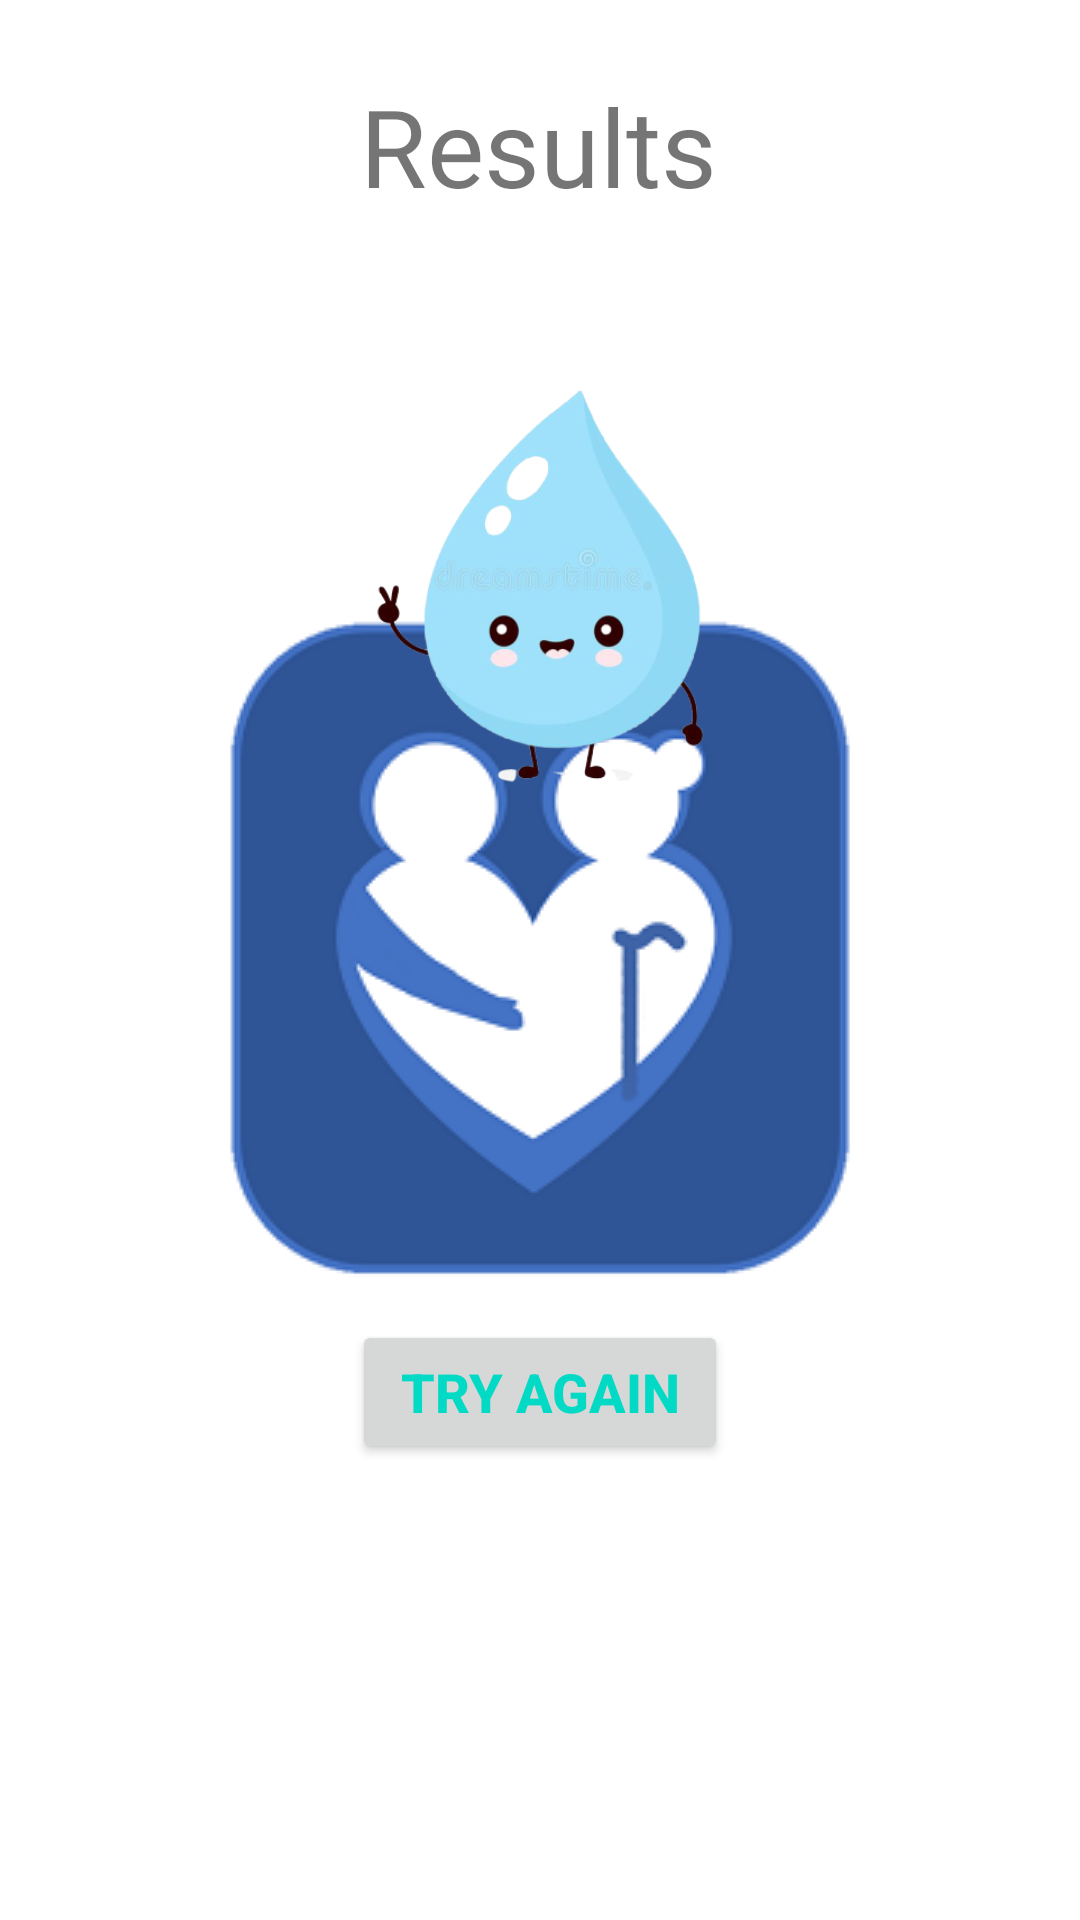

Write the Android layout XML for this screen, with the resource values it uses.
<!-- AndroidManifest.xml: application theme AppTheme.Launcher -->
<!-- res/layout/fragment_game_results.xml -->
<?xml version="1.0" encoding="utf-8"?>
<layout xmlns:android="http://schemas.android.com/apk/res/android"
    xmlns:app="http://schemas.android.com/apk/res-auto"
    xmlns:tools="http://schemas.android.com/tools"
    tools:context="com.example.myapplication.quiz.GameResultsFragment">

    <androidx.constraintlayout.widget.ConstraintLayout
        android:id="@+id/gameWonConstraintLayout"
        android:layout_width="match_parent"
        android:layout_height="match_parent"
        android:background="@drawable/bg2">

        <TextView
            android:id="@+id/textView3"
            android:layout_width="wrap_content"
            android:layout_height="wrap_content"
            android:fontFamily="@font/bowlby_one_sc"
            android:gravity="center|center_horizontal"
            android:text="Results"
            android:textSize="36sp"
            app:layout_constraintBottom_toTopOf="@+id/imageView"
            app:layout_constraintEnd_toEndOf="parent"
            app:layout_constraintHorizontal_bias="0.498"
            app:layout_constraintStart_toStartOf="parent"
            app:layout_constraintTop_toTopOf="parent" />

        <Button
            android:id="@+id/tryAgainButton"
            android:layout_width="wrap_content"
            android:layout_height="wrap_content"
            android:layout_marginBottom="152dp"
            android:paddingStart="@dimen/button_padding"
            android:paddingEnd="@dimen/button_padding"
            android:text="@string/try_again_button"
            android:textColor="@color/colorAccent"
            android:textSize="@dimen/button_text_size"
            android:textStyle="bold"
            app:layout_constraintBottom_toBottomOf="parent"
            app:layout_constraintEnd_toEndOf="parent"
            app:layout_constraintStart_toStartOf="parent" />

        <TextView
            android:id="@+id/resultText"
            android:layout_width="0dp"
            android:layout_height="wrap_content"
            android:layout_marginStart="16dp"
            android:layout_marginLeft="16dp"
            android:layout_marginEnd="16dp"
            android:layout_marginRight="16dp"
            android:layout_marginBottom="64dp"
            android:fontFamily="@font/bowlby_one_sc"
            android:gravity="center|center_horizontal"
            android:textSize="24sp"
            app:layout_constraintBottom_toTopOf="@+id/tryAgainButton"
            app:layout_constraintEnd_toEndOf="parent"
            app:layout_constraintHorizontal_bias="0.666"
            app:layout_constraintStart_toStartOf="parent"
            tools:text="You got .. out of ... correct!" />

        <ImageView
            android:id="@+id/imageView"
            android:layout_width="318dp"
            android:layout_height="187dp"
            android:layout_marginBottom="60dp"
            app:layout_constraintBottom_toTopOf="@+id/resultText"
            app:layout_constraintEnd_toEndOf="parent"
            app:layout_constraintHorizontal_bias="0.567"
            app:layout_constraintStart_toStartOf="parent"
            app:srcCompat="@drawable/smile_drop" />

        <ImageView
            android:id="@+id/backButton"
            android:layout_width="wrap_content"
            android:layout_height="wrap_content"
            android:layout_marginTop="16dp"
            android:src="@drawable/abc_vector_test"
            app:layout_constraintEnd_toEndOf="parent"
            app:layout_constraintHorizontal_bias="0.041"
            app:layout_constraintStart_toStartOf="parent"
            app:layout_constraintTop_toTopOf="parent" />

    </androidx.constraintlayout.widget.ConstraintLayout>
</layout>
<!-- resources referenced by this layout -->
<resources>
  <color name="colorAccent">#03DAC5</color>
  <dimen name="button_padding">16dp</dimen>
  <dimen name="button_text_size">18sp</dimen>
  <!-- drawable smile_drop: png bitmap (drawable, 64118 bytes) -->
  <string name="try_again_button">Try Again</string>
  <style name="AppTheme.Launcher">
      <item name="android:windowBackground">@drawable/launch_screen</item>
      
      
      </style>
  <!-- drawable launch_screen (drawable) -->
  <?xml version="1.0" encoding="utf-8"?>
  <layer-list xmlns:android="http://schemas.android.com/apk/res/android" android:opacity="opaque">
  
      
      <item android:drawable="@android:color/white"/>
  
      
      <item>
  
          <bitmap
              android:src="@drawable/logo_small"
              android:gravity="center"/>
  
      </item>
  
  </layer-list>
  <!-- drawable logo_small: png bitmap (drawable, 17703 bytes) -->
</resources>
